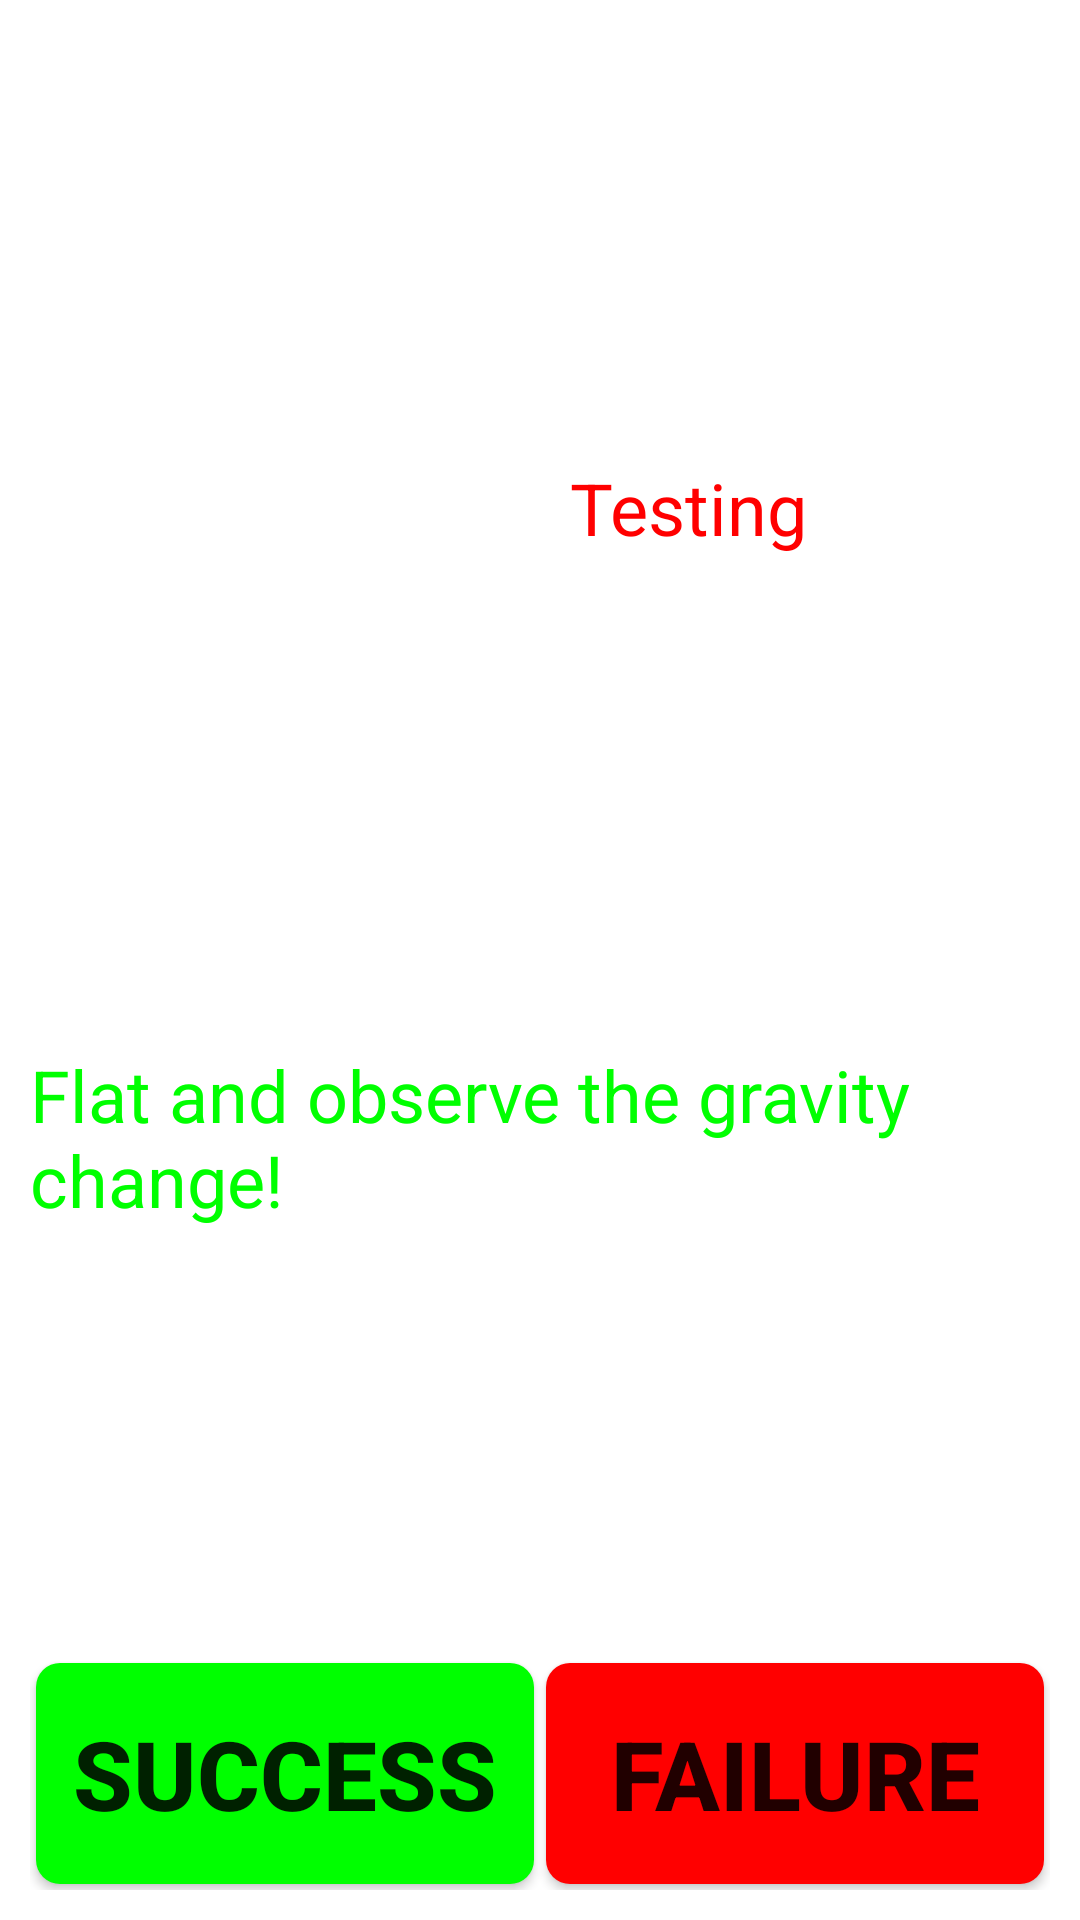

This screen was rendered from an Android layout file. Write that file and the resources it references.
<!-- AndroidManifest.xml: fallback theme Theme.MaterialComponents.DayNight.NoActionBar -->
<!-- res/layout/gsensor_with_calibrate.xml -->
<LinearLayout xmlns:android="http://schemas.android.com/apk/res/android"
    android:layout_width="match_parent"
    android:layout_height="match_parent"
    android:orientation="vertical"
    android:padding="10dip" >

    <LinearLayout
        android:layout_width="match_parent"
        android:layout_height="0dip"
        android:layout_weight="7"
        android:gravity="center_vertical"
        android:orientation="vertical" >

        <LinearLayout
            android:layout_width="match_parent"
            android:layout_height="wrap_content"
            android:orientation="horizontal" >

            <LinearLayout
                android:layout_width="0dip"
                android:layout_height="match_parent"
                android:layout_weight="5"
                android:layout_marginLeft="20dp"
                android:orientation="vertical" >

                <TextView
                    android:id="@+id/gsensor_tv_x"
                    android:layout_width="wrap_content"
                    android:layout_height="wrap_content"
                    android:textColor="@android:color/black"
                    android:textSize="@dimen/item_text_content_size" />

                <TextView
                    android:id="@+id/gsensor_tv_y"
                    android:layout_width="wrap_content"
                    android:layout_height="wrap_content"
                    android:textColor="@android:color/black"
                    android:textSize="@dimen/item_text_content_size" />

                <TextView
                    android:id="@+id/gsensor_tv_z"
                    android:layout_width="wrap_content"
                    android:layout_height="wrap_content"
                    android:textColor="@android:color/black"
                    android:textSize="@dimen/item_text_content_size" />
            </LinearLayout>

            <LinearLayout
                android:layout_width="0dip"
                android:layout_height="match_parent"
                android:layout_weight="5"
                android:orientation="vertical" >

                <TextView
                    android:id="@+id/gsensor_tv_result"
                    android:layout_width="match_parent"
                    android:layout_height="wrap_content"
                    android:gravity="left"
                    android:text="@string/GSensor_with_calibrate_result"
                    android:textColor="@color/Red"
                    android:textSize="@dimen/item_text_content_size" />

                <Button
                    android:id="@+id/gsensor_btn_calicate"
                    android:layout_width="match_parent"
                    android:layout_height="wrap_content"
                    android:gravity="center"
                    android:text="@string/GSensor_with_calibrate"
                    android:textSize="@dimen/item_btn_context_size"
                    android:visibility="invisible" />

                <Button
                    android:id="@+id/gsensor_btn_retest"
                    android:layout_width="match_parent"
                    android:layout_height="wrap_content"
                    android:gravity="center"
                    android:text="@string/GSensor_with_calibrate_retest"
                    android:textSize="@dimen/item_btn_context_size"
                    android:visibility="invisible" />
            </LinearLayout>
        </LinearLayout>

        <TextView
            android:id="@+id/gsensor_tv_info"
            android:layout_width="wrap_content"
            android:layout_height="wrap_content"
            android:text="@string/GSensor_with_calibrate_info"
            android:textColor="@color/Green"
            android:textSize="@dimen/item_text_content_size" />
    </LinearLayout>

    <LinearLayout
        android:layout_width="match_parent"
        android:layout_height="0dp"
        android:layout_weight="1"
        android:orientation="horizontal" >

        <Button
            android:id="@+id/gsensor_bt_ok"
            style="@style/success_bg_style"
            android:layout_width="0dp"
            android:layout_height="match_parent"
            android:layout_weight="5"
            android:text="@string/Success" />

        <Button
            android:id="@+id/gsensor_bt_failed"
            style="@style/fail_bg_style"
            android:layout_width="0dp"
            android:layout_height="match_parent"
            android:layout_weight="5"
            android:text="@string/Failed" />
    </LinearLayout>

</LinearLayout>
<!-- resources referenced by this layout -->
<resources>
  <color name="Green">#00FF00</color>
  <color name="Red">#FF0000</color>
  <dimen name="item_btn_context_size">32sp</dimen>
  <dimen name="item_text_content_size">24sp</dimen>
  <string name="Failed">Failure</string>
  <string name="GSensor_with_calibrate">Calibrate</string>
  <string name="GSensor_with_calibrate_info">Flat and observe the gravity change!</string>
  <string name="GSensor_with_calibrate_result">Testing</string>
  <string name="GSensor_with_calibrate_retest">ReTest</string>
  <string name="Success">Success</string>
  <style name="fail_bg_style" parent="normal_bg_style">
          <item name="android:background">@drawable/btn_fail_bg</item>
          <item name="android:textSize">@dimen/item_btn_fail_size</item>
      </style>
  <style name="success_bg_style" parent="normal_bg_style">
          <item name="android:background">@drawable/btn_success_bg</item>
          <item name="android:textSize">@dimen/item_btn_ok_size</item>
      </style>
  <style name="normal_bg_style">
          <item name="android:layout_margin">@dimen/background_padding</item>
          <item name="android:background">@drawable/btn_normal_bg</item>
          <item name="android:textStyle">bold</item>
      </style>
  <!-- drawable btn_fail_bg (drawable) -->
  <?xml version="1.0" encoding="utf-8"?>
  <selector xmlns:android="http://schemas.android.com/apk/res/android">
  
      <item android:state_selected="true"> 
          <shape android:shape="rectangle">
              <solid android:color="@color/blue_color" />
             <corners
                 android:radius="@dimen/corner_radius" />
          </shape>
      </item> 
      <item android:state_pressed="true"> 
          <shape android:shape="rectangle">
              <solid android:color="@color/blue_color" />
             <corners
                 android:radius="@dimen/corner_radius" />
          </shape>
      </item> 
      <item android:state_enabled="true"> 
          <shape android:shape="rectangle">
              <solid android:color="@color/red_color" />
              <corners
                 android:radius="@dimen/corner_radius" />
          </shape>
      </item> 
      <item> 
          <shape android:shape="rectangle">
              <solid android:color="@android:color/darker_gray" />
              <corners
                 android:radius="@dimen/corner_radius" />
          </shape>
      </item> 
  </selector>
  <dimen name="item_btn_fail_size">32sp</dimen>
  <dimen name="item_btn_ok_size">32sp</dimen>
  <dimen name="background_padding">2dp</dimen>
  <!-- drawable btn_normal_bg (drawable) -->
  <?xml version="1.0" encoding="utf-8"?>
  <selector xmlns:android="http://schemas.android.com/apk/res/android">
  
      <item android:state_selected="true"> 
          <shape android:shape="rectangle">
              <solid android:color="@color/blue_color" />
             <corners
                 android:radius="@dimen/corner_radius" />
          </shape>
      </item> 
      <item android:state_pressed="true"> 
          <shape android:shape="rectangle">
              <solid android:color="@color/blue_color" />
             <corners
                 android:radius="@dimen/corner_radius" />
          </shape>
      </item> 
      <item android:state_enabled="true"> 
          <shape android:shape="rectangle">
              <solid android:color="@color/peacock_blue_color" />
              <corners
                 android:radius="@dimen/corner_radius" />
          </shape>
      </item> 
      <item> 
          <shape android:shape="rectangle">
              <solid android:color="@android:color/darker_gray" />
              <corners
                 android:radius="@dimen/corner_radius" />
          </shape>
      </item> 
  </selector>
  <color name="blue_color">#ff33b5e5</color>
  <dimen name="corner_radius">8dp</dimen>
  <color name="red_color">#ffff0000</color>
  <color name="green_color">#ff00ff00</color>
  <color name="peacock_blue_color">#ff00ffff</color>
</resources>
